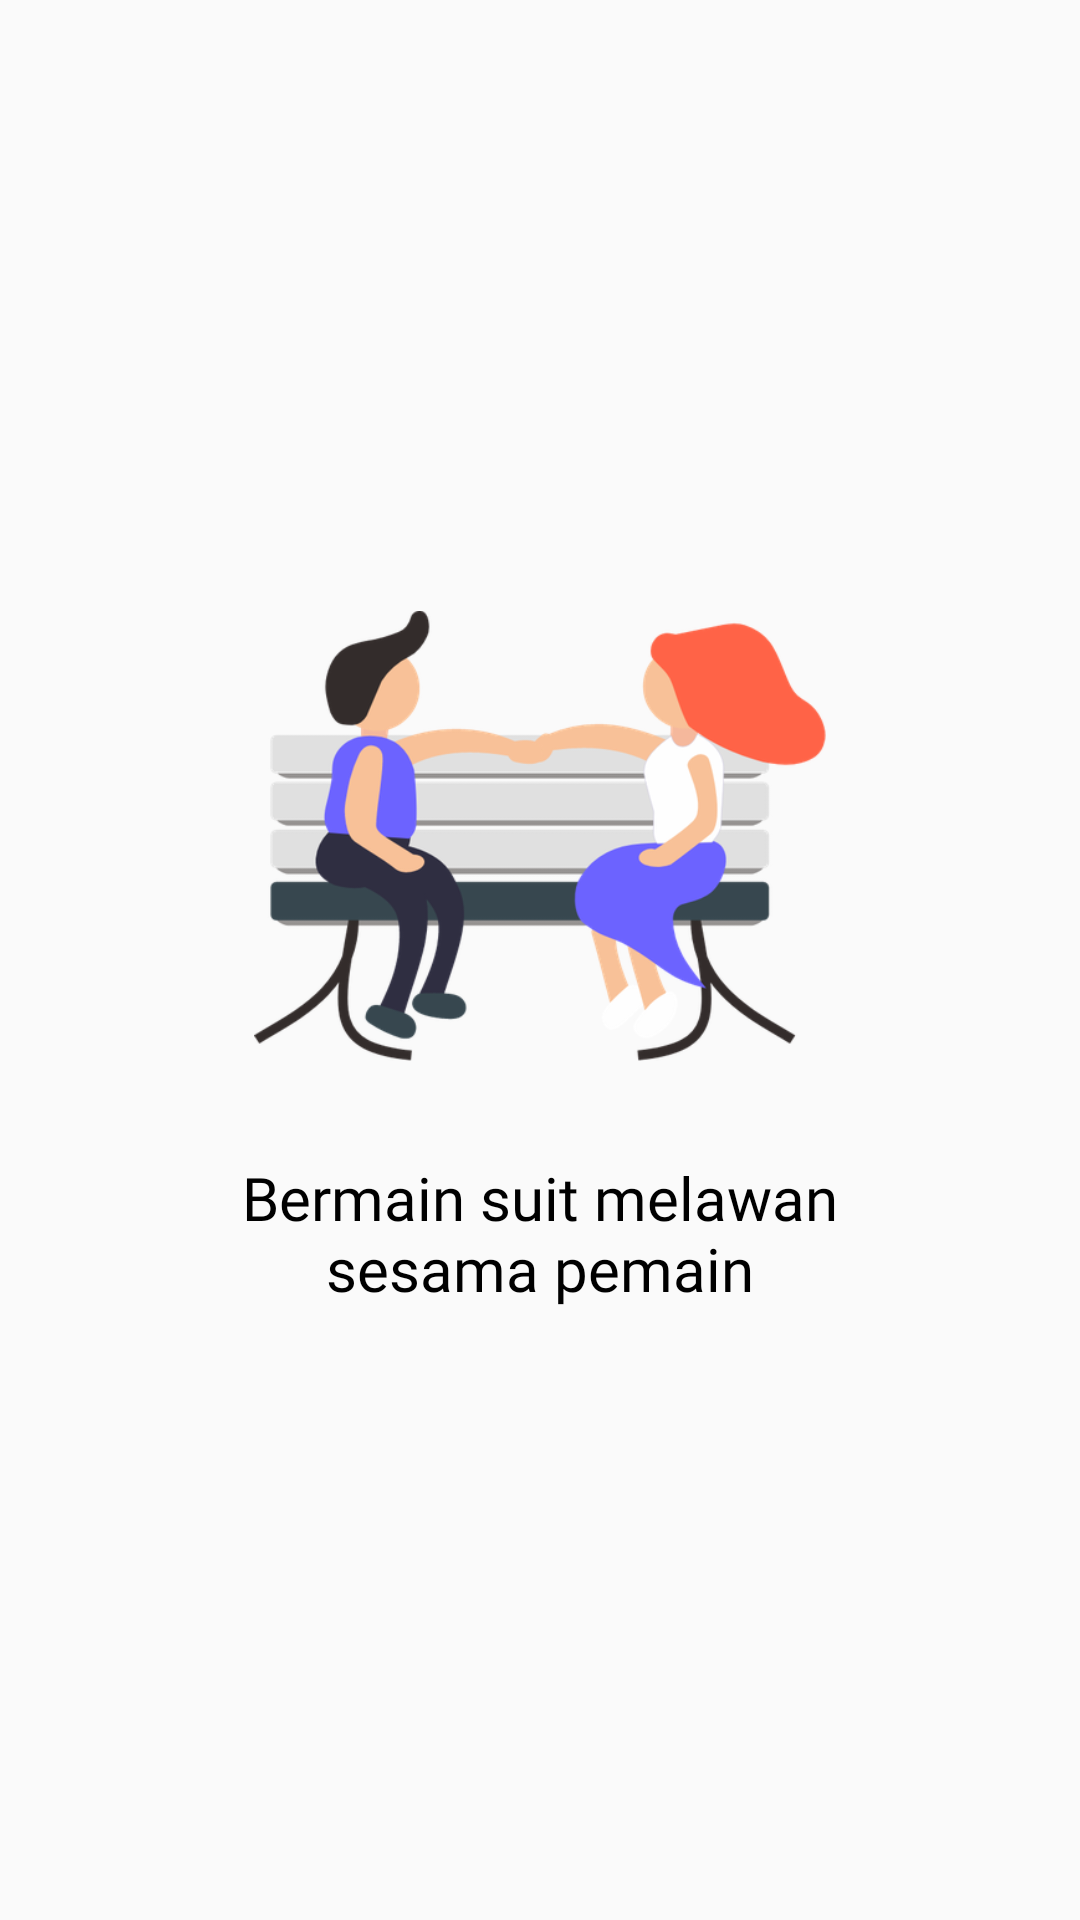

Write the Android layout XML for this screen, with the resource values it uses.
<!-- AndroidManifest.xml: application theme Theme.RockPaperScissors -->
<!-- res/layout/fragment_first_landing_page.xml -->
<?xml version="1.0" encoding="utf-8"?>
<androidx.constraintlayout.widget.ConstraintLayout xmlns:android="http://schemas.android.com/apk/res/android"
    xmlns:tools="http://schemas.android.com/tools"
    android:layout_width="match_parent"
    android:layout_height="match_parent"
    xmlns:app="http://schemas.android.com/apk/res-auto"
    tools:context=".fragments.FirstLandingPageFragment">

    <ImageView
        android:id="@+id/iv_landing_image"
        android:layout_width="200dp"
        android:layout_height="150dp"
        android:layout_marginTop="16dp"
        android:layout_marginBottom="16dp"
        android:src="@drawable/landingpage1"
        app:layout_constraintBottom_toTopOf="@id/tv_text"
        app:layout_constraintEnd_toEndOf="parent"
        app:layout_constraintStart_toStartOf="parent"
        app:layout_constraintTop_toTopOf="parent"
        app:layout_constraintVertical_chainStyle="packed" />

    <TextView
        android:id="@+id/tv_text"
        android:layout_width="0dp"
        android:layout_height="wrap_content"
        android:layout_marginTop="16dp"
        android:layout_marginBottom="16dp"
        android:gravity="center"
        android:fontFamily="@font/qarmic_sans"
        android:textSize="20sp"
        android:textColor="@color/black"
        android:text="@string/text_landing1"
        app:layout_constraintBottom_toBottomOf="parent"
        app:layout_constraintEnd_toEndOf="@id/guideline_end"
        app:layout_constraintStart_toStartOf="@id/guideline_start"
        app:layout_constraintTop_toBottomOf="@id/iv_landing_image" />

    <androidx.constraintlayout.widget.Guideline
        android:id="@+id/guideline_start"
        android:layout_width="wrap_content"
        android:layout_height="wrap_content"
        android:orientation="vertical"
        app:layout_constraintGuide_percent="0.15" />

    <androidx.constraintlayout.widget.Guideline
        android:id="@+id/guideline_end"
        android:layout_width="wrap_content"
        android:layout_height="wrap_content"
        android:orientation="vertical"
        app:layout_constraintGuide_percent="0.85" />

</androidx.constraintlayout.widget.ConstraintLayout>
<!-- resources referenced by this layout -->
<resources>
  <color name="black">#FF000000</color>
  <!-- drawable landingpage1: png bitmap (drawable-hdpi, 28823 bytes) -->
  <string name="text_landing1">Bermain suit melawan sesama pemain</string>
  <style name="Theme.RockPaperScissors" parent="Theme.AppCompat.DayNight.NoActionBar">
          
          <item name="colorPrimary">@color/purple_200</item>
          <item name="colorPrimaryVariant">@color/black</item>
          <item name="colorOnPrimary">@color/black</item>
          
          <item name="colorSecondary">@color/teal_200</item>
          <item name="colorSecondaryVariant">@color/teal_700</item>
          <item name="colorOnSecondary">@color/black</item>
          
          <item name="android:statusBarColor" tools:targetApi="l">?attr/colorPrimaryVariant</item>
          
      </style>
  <color name="purple_200">#FFBB86FC</color>
  <color name="teal_200">#FF03DAC5</color>
  <color name="teal_700">#FF018786</color>
</resources>
